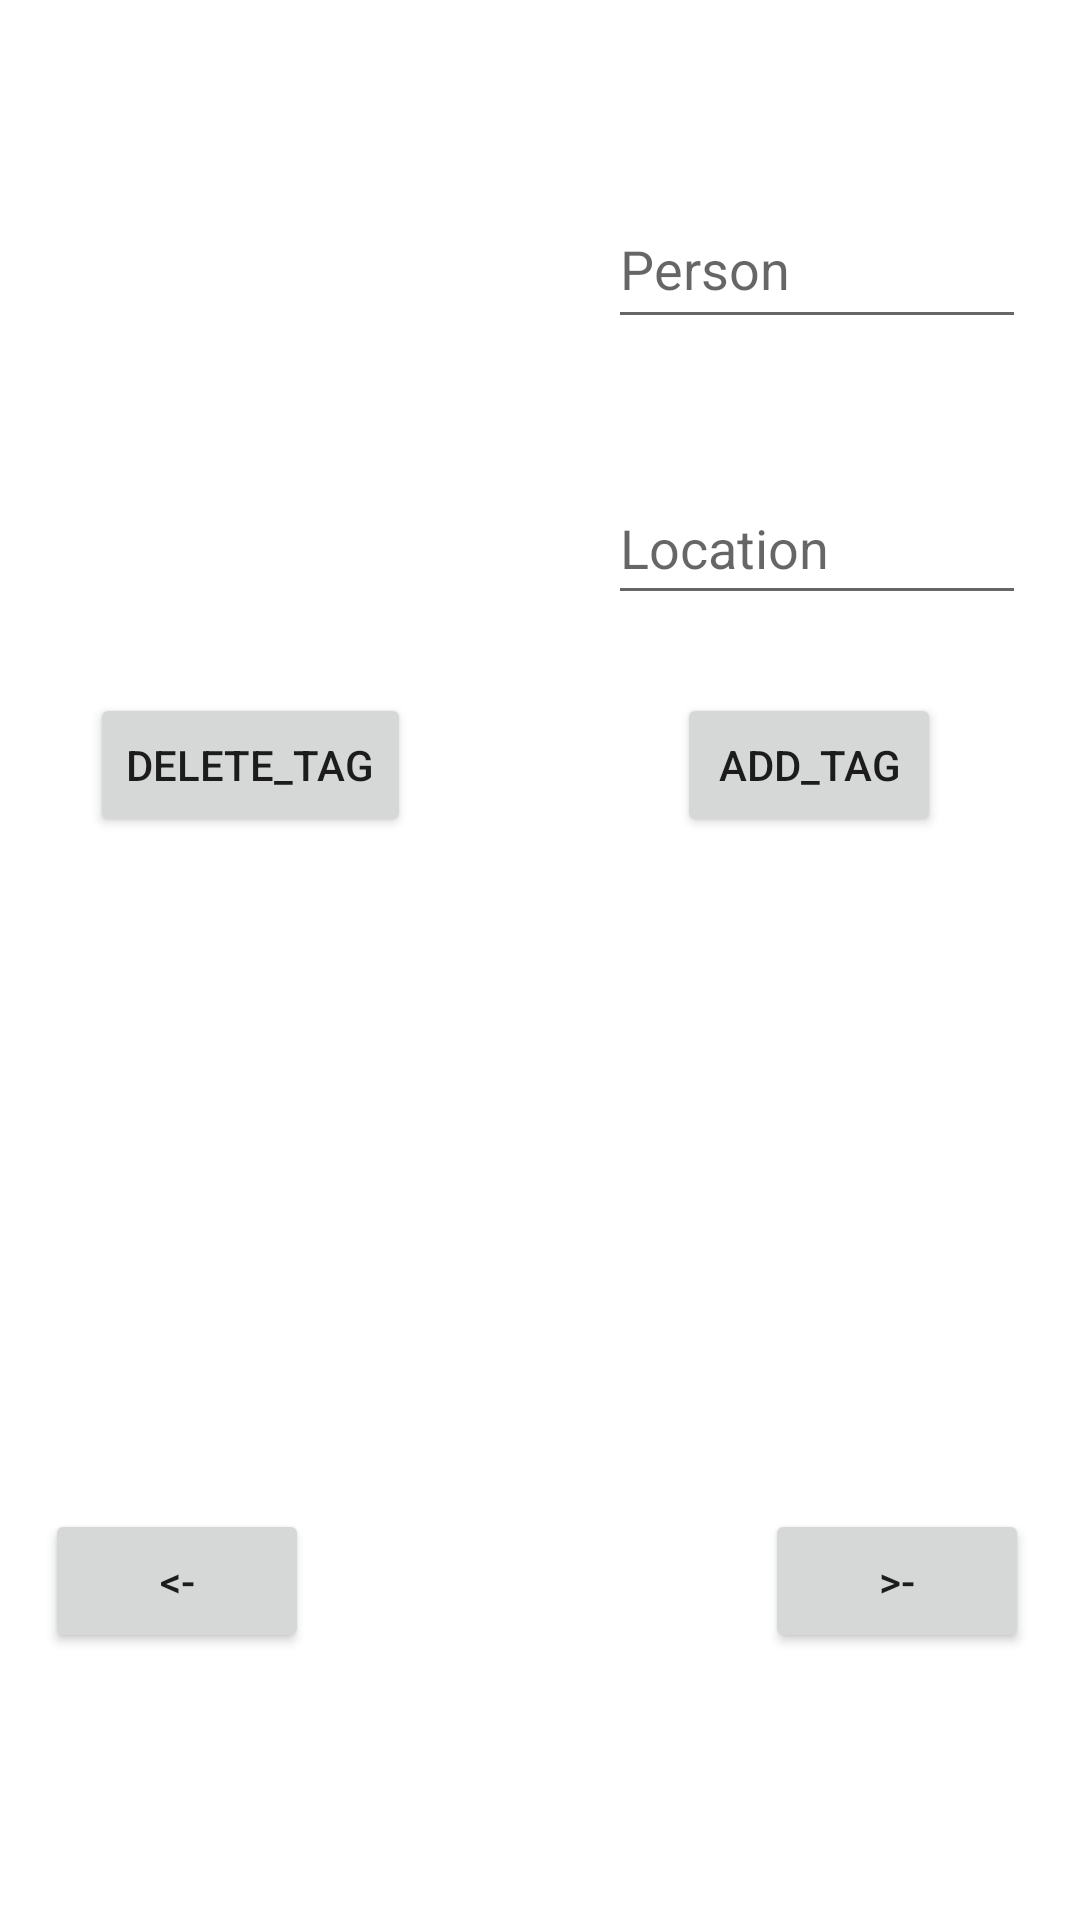

Here is an Android app screen rendered from its layout file. Give the layout XML and the strings, colors and styles it references.
<!-- AndroidManifest.xml: application theme Theme.Cs213FinalProj -->
<!-- res/layout/photo_activity.xml -->
<?xml version="1.0" encoding="utf-8"?>
<androidx.constraintlayout.widget.ConstraintLayout xmlns:android="http://schemas.android.com/apk/res/android"
    xmlns:app="http://schemas.android.com/apk/res-auto"
    xmlns:tools="http://schemas.android.com/tools"
    android:layout_width="match_parent"
    android:layout_height="match_parent"
    tools:context=".PhotoActivity">

    <Button
        android:id="@+id/deleteTag"
        android:layout_width="wrap_content"
        android:layout_height="wrap_content"
        android:layout_marginStart="30dp"
        android:layout_marginTop="26dp"
        android:onClick="deleteTag"
        android:text="delete_tag"
        app:layout_constraintStart_toStartOf="parent"
        app:layout_constraintTop_toBottomOf="@+id/location_text" />

    <Button
        android:id="@+id/addTag"
        android:layout_width="wrap_content"
        android:layout_height="wrap_content"
        android:layout_marginStart="23dp"
        android:layout_marginTop="26dp"
        android:onClick="addTag"
        android:text="add_tag"
        app:layout_constraintStart_toStartOf="@+id/location_text"
        app:layout_constraintTop_toBottomOf="@+id/location_text" />

    <EditText
        android:id="@+id/person_text"
        android:layout_width="0dp"
        android:layout_height="50dp"
        android:layout_marginTop="47dp"
        android:layout_marginBottom="44dp"
        android:ems="10"
        android:hint="Person"
        android:inputType="textPersonName"
        app:layout_constraintBottom_toTopOf="@+id/location_text"
        app:layout_constraintEnd_toEndOf="@+id/location_text"
        app:layout_constraintStart_toStartOf="@+id/location_text"
        app:layout_constraintTop_toTopOf="@+id/lv_pList" />

    <EditText
        android:id="@+id/location_text"
        android:layout_width="0dp"
        android:layout_height="48dp"
        android:layout_marginTop="157dp"
        android:layout_marginEnd="18dp"
        android:ems="10"
        android:hint="Location"
        android:inputType="textPersonName"
        android:textAllCaps="false"
        app:layout_constraintEnd_toEndOf="parent"
        app:layout_constraintStart_toEndOf="@+id/lv_pList"
        app:layout_constraintTop_toTopOf="parent" />

    <ImageView
        android:id="@+id/shownImageView"
        android:layout_width="0dp"
        android:layout_height="182dp"
        android:layout_marginEnd="9dp"
        android:layout_marginBottom="37dp"
        app:layout_constraintBottom_toBottomOf="parent"
        app:layout_constraintEnd_toStartOf="@+id/next"
        app:layout_constraintStart_toEndOf="@+id/previous"
        app:srcCompat="@drawable/ic_launcher_background" />

    <Button
        android:id="@+id/previous"
        android:layout_width="wrap_content"
        android:layout_height="wrap_content"
        android:layout_marginStart="15dp"
        android:layout_marginEnd="10dp"
        android:layout_marginBottom="52dp"
        android:onClick="previousPhoto"
        android:text="&lt;-"
        app:layout_constraintBottom_toBottomOf="@+id/shownImageView"
        app:layout_constraintEnd_toStartOf="@+id/shownImageView"
        app:layout_constraintStart_toStartOf="parent" />

    <Button
        android:id="@+id/next"
        android:layout_width="wrap_content"
        android:layout_height="wrap_content"
        android:layout_marginEnd="17dp"
        android:layout_marginBottom="52dp"
        android:onClick="nextPhoto"
        android:text="&gt;-"
        app:layout_constraintBottom_toBottomOf="@+id/shownImageView"
        app:layout_constraintEnd_toEndOf="parent"
        app:layout_constraintStart_toEndOf="@+id/shownImageView" />

    <ListView
        android:id="@+id/lv_pList"
        android:layout_width="0dp"
        android:layout_height="0dp"
        android:layout_marginStart="18dp"
        android:layout_marginTop="16dp"
        android:layout_marginEnd="45dp"
        android:layout_marginBottom="20dp"
        app:layout_constraintBottom_toTopOf="@+id/deleteTag"
        app:layout_constraintEnd_toStartOf="@+id/location_text"
        app:layout_constraintStart_toStartOf="parent"
        app:layout_constraintTop_toTopOf="parent" />

</androidx.constraintlayout.widget.ConstraintLayout>
<!-- resources referenced by this layout -->
<resources>
  <style name="Theme.Cs213FinalProj" parent="Theme.MaterialComponents.DayNight.DarkActionBar">
          
          <item name="colorPrimary">@color/purple_500</item>
          <item name="colorPrimaryVariant">@color/purple_700</item>
          <item name="colorOnPrimary">@color/white</item>
          
          <item name="colorSecondary">@color/teal_200</item>
          <item name="colorSecondaryVariant">@color/teal_700</item>
          <item name="colorOnSecondary">@color/black</item>
          
          <item name="android:statusBarColor" tools:targetApi="l">?attr/colorPrimaryVariant</item>
          
      </style>
  <!-- not gathered from this repository: default colours our renderer supplied (Android Studio template values) -->
  <color name="purple_500">#FF6200EE</color>
  <color name="purple_700">#FF3700B3</color>
  <color name="teal_200">#FF03DAC5</color>
  <color name="teal_700">#FF018786</color>
  <color name="black">#FF000000</color>
  <color name="white">#FFFFFFFF</color>
</resources>
